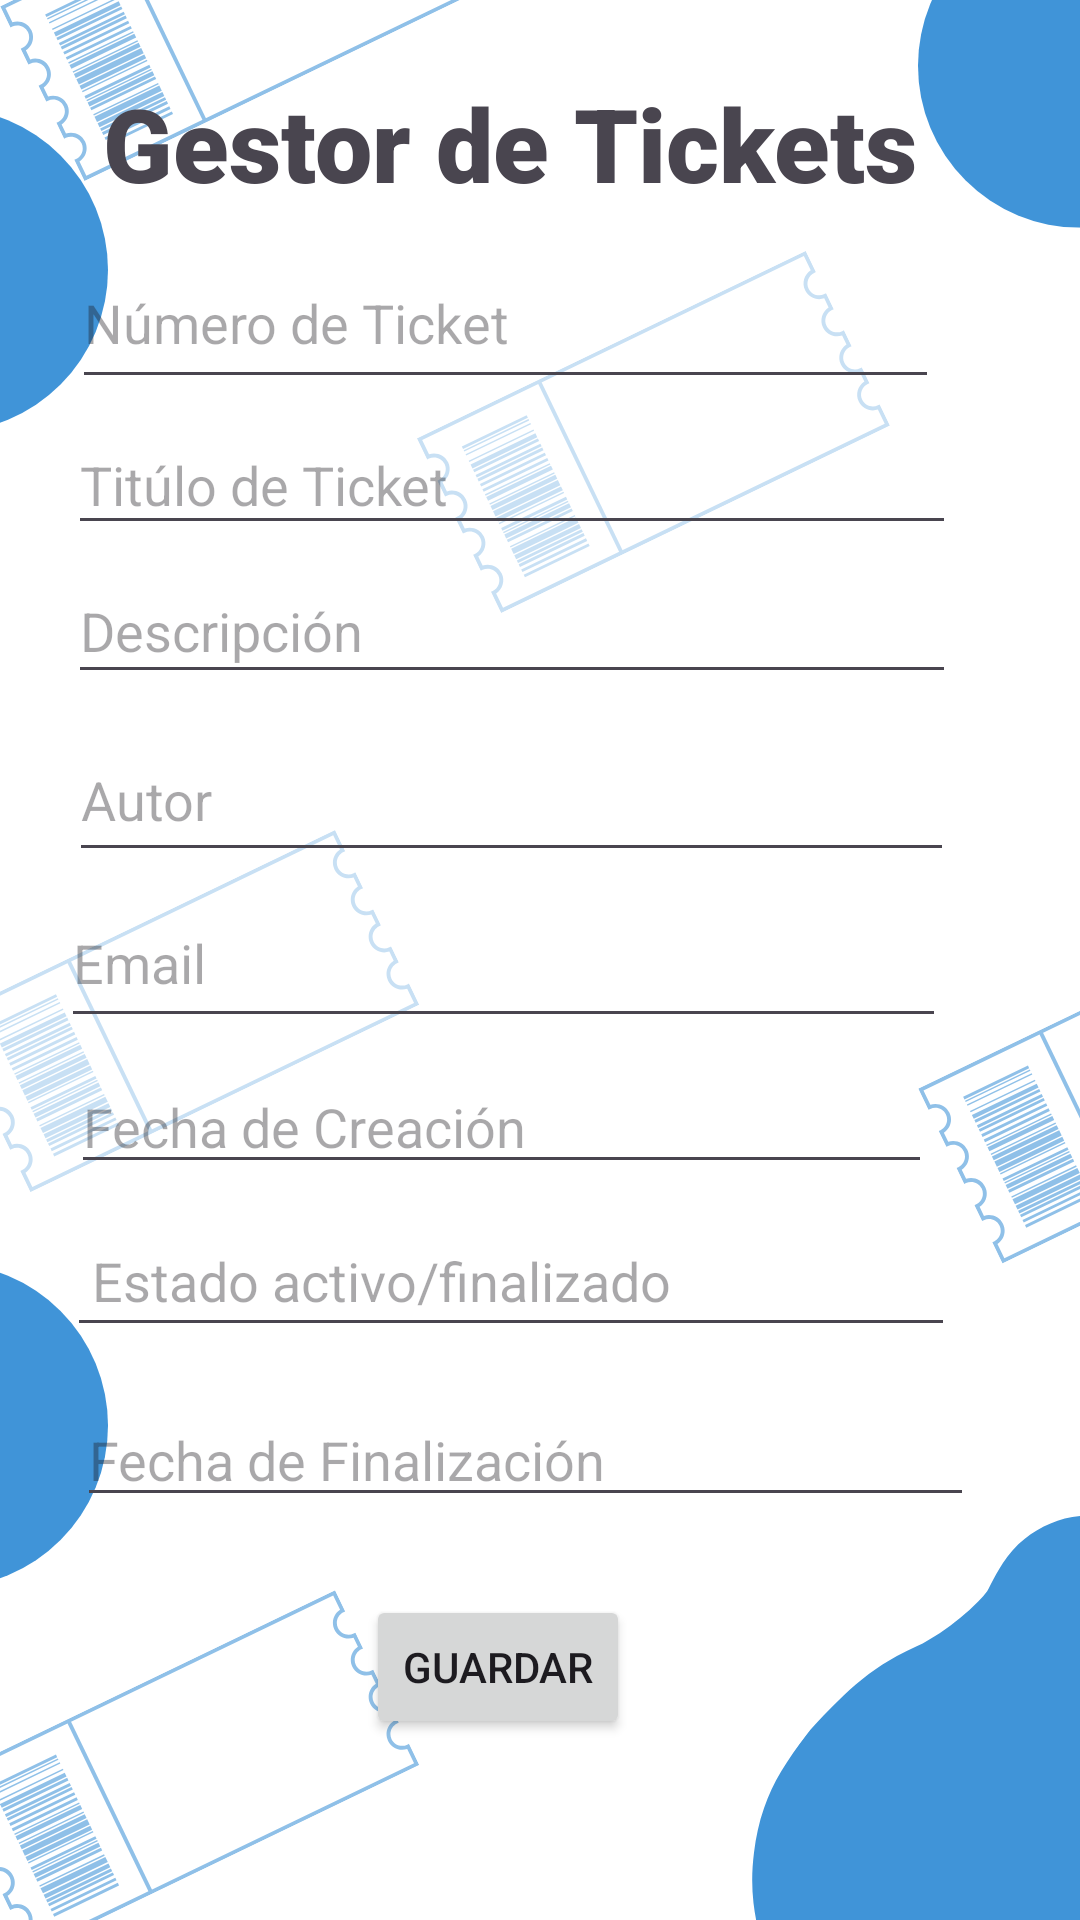

The Android layout XML behind this screen, and the referenced resources:
<!-- AndroidManifest.xml: application theme Theme.CRUDemelyBenitez -->
<!-- res/layout/activity_gestorde_tickets.xml -->
<?xml version="1.0" encoding="utf-8"?>
<androidx.constraintlayout.widget.ConstraintLayout xmlns:android="http://schemas.android.com/apk/res/android"
    xmlns:app="http://schemas.android.com/apk/res-auto"
    xmlns:tools="http://schemas.android.com/tools"
    android:id="@+id/main"
    android:layout_width="match_parent"
    android:layout_height="match_parent"
    tools:context=".GestordeTickets">

    <ImageView
        android:id="@+id/imageView"
        android:layout_width="wrap_content"
        android:layout_height="wrap_content"
        android:layout_marginTop="16dp"
        app:layout_constraintBottom_toBottomOf="parent"
        app:layout_constraintEnd_toEndOf="parent"
        app:layout_constraintHorizontal_bias="0.0"
        app:layout_constraintStart_toStartOf="parent"
        app:layout_constraintTop_toTopOf="parent"
        app:layout_constraintVertical_bias="1.0"
        app:srcCompat="@drawable/dise_o_sin_t_tulo__1_" />

    <TextView
        android:id="@+id/txtTIckets"
        android:layout_width="wrap_content"
        android:layout_height="wrap_content"
        android:fontFamily="sans-serif-black"
        android:text="Gestor de Tickets"
        android:textSize="34sp"
        app:layout_constraintBottom_toBottomOf="parent"
        app:layout_constraintEnd_toEndOf="parent"
        app:layout_constraintHorizontal_bias="0.388"
        app:layout_constraintStart_toStartOf="parent"
        app:layout_constraintTop_toTopOf="parent"
        app:layout_constraintVertical_bias="0.042" />

    <EditText
        android:id="@+id/txtNdeTicket"
        android:layout_width="289dp"
        android:layout_height="54dp"
        android:ems="10"
        android:hint="Número de Ticket"
        android:inputType="text"
        app:layout_constraintBottom_toBottomOf="parent"
        app:layout_constraintEnd_toEndOf="parent"
        app:layout_constraintHorizontal_bias="0.336"
        app:layout_constraintStart_toStartOf="@+id/imageView"
        app:layout_constraintTop_toTopOf="parent"
        app:layout_constraintVertical_bias="0.135" />

    <EditText
        android:id="@+id/txtTituloTicket"
        android:layout_width="296dp"
        android:layout_height="43dp"
        android:ems="10"
        android:hint="Titúlo de Ticket"
        android:inputType="text"
        app:layout_constraintBottom_toBottomOf="parent"
        app:layout_constraintEnd_toEndOf="parent"
        app:layout_constraintHorizontal_bias="0.356"
        app:layout_constraintStart_toStartOf="parent"
        app:layout_constraintTop_toTopOf="parent"
        app:layout_constraintVertical_bias="0.232" />

    <EditText
        android:id="@+id/txtDescripcion"
        android:layout_width="296dp"
        android:layout_height="45dp"
        android:ems="10"
        android:hint="Descripción"
        android:inputType="text"
        app:layout_constraintBottom_toBottomOf="parent"
        app:layout_constraintEnd_toEndOf="parent"
        app:layout_constraintHorizontal_bias="0.356"
        app:layout_constraintStart_toStartOf="parent"
        app:layout_constraintTop_toTopOf="parent"
        app:layout_constraintVertical_bias="0.313" />

    <EditText
        android:id="@+id/txtAutor"
        android:layout_width="295dp"
        android:layout_height="51dp"
        android:ems="10"
        android:hint="Autor"
        android:inputType="text"
        app:layout_constraintBottom_toBottomOf="parent"
        app:layout_constraintEnd_toEndOf="parent"
        app:layout_constraintHorizontal_bias="0.353"
        app:layout_constraintStart_toStartOf="@+id/imageView"
        app:layout_constraintTop_toTopOf="parent"
        app:layout_constraintVertical_bias="0.407" />

    <EditText
        android:id="@+id/txtEmail"
        android:layout_width="295dp"
        android:layout_height="53dp"
        android:ems="10"
        android:hint="Email"
        android:inputType="text"
        app:layout_constraintBottom_toBottomOf="parent"
        app:layout_constraintEnd_toEndOf="parent"
        app:layout_constraintHorizontal_bias="0.314"
        app:layout_constraintStart_toStartOf="parent"
        app:layout_constraintTop_toTopOf="parent"
        app:layout_constraintVertical_bias="0.499" />

    <EditText
        android:id="@+id/txtCreacion"
        android:layout_width="287dp"
        android:layout_height="40dp"
        android:ems="10"
        android:hint="Fecha de Creación"
        android:inputType="text"
        app:layout_constraintBottom_toBottomOf="parent"
        app:layout_constraintEnd_toEndOf="parent"
        app:layout_constraintHorizontal_bias="0.322"
        app:layout_constraintStart_toStartOf="parent"
        app:layout_constraintTop_toTopOf="parent"
        app:layout_constraintVertical_bias="0.591" />

    <EditText
        android:id="@+id/txtEstado"
        android:layout_width="296dp"
        android:layout_height="47dp"
        android:ems="10"
        android:hint=" Estado activo/finalizado"
        android:inputType="text"
        app:layout_constraintBottom_toBottomOf="parent"
        app:layout_constraintEnd_toEndOf="parent"
        app:layout_constraintHorizontal_bias="0.347"
        app:layout_constraintStart_toStartOf="parent"
        app:layout_constraintTop_toTopOf="parent"
        app:layout_constraintVertical_bias="0.678" />

    <EditText
        android:id="@+id/txtFinalizacion"
        android:layout_width="299dp"
        android:layout_height="41dp"
        android:ems="10"
        android:hint="Fecha de Finalización"
        android:inputType="text"
        app:layout_constraintBottom_toBottomOf="parent"
        app:layout_constraintEnd_toEndOf="parent"
        app:layout_constraintHorizontal_bias="0.419"
        app:layout_constraintStart_toStartOf="parent"
        app:layout_constraintTop_toTopOf="parent"
        app:layout_constraintVertical_bias="0.776" />

    <Button
        android:id="@+id/btnGuardar"
        android:layout_width="wrap_content"
        android:layout_height="wrap_content"
        android:text="Guardar"
        android:textColorLink="#2196F3"
        app:layout_constraintBottom_toBottomOf="parent"
        app:layout_constraintEnd_toEndOf="parent"
        app:layout_constraintHorizontal_bias="0.448"
        app:layout_constraintStart_toStartOf="parent"
        app:layout_constraintTop_toTopOf="parent"
        app:layout_constraintVertical_bias="0.898" />

</androidx.constraintlayout.widget.ConstraintLayout>
<!-- resources referenced by this layout -->
<resources>
  <!-- drawable dise_o_sin_t_tulo__1_: png bitmap (drawable, 149772 bytes) -->
  <style name="Theme.CRUDemelyBenitez" parent="Base.Theme.CRUDemelyBenitez" />
  <style name="Base.Theme.CRUDemelyBenitez" parent="Theme.Material3.DayNight.NoActionBar">
          
          
      </style>
</resources>
